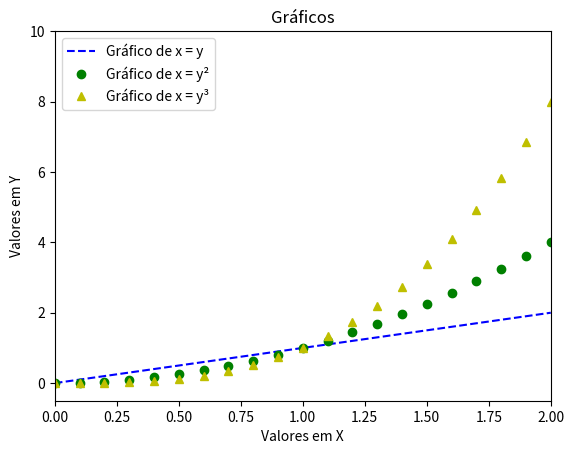

Write Python code to recreate this figure.
import matplotlib.pyplot as plt
import numpy as np

"""
1. Graficar as funções y1 = x , y2 = x**2 e y3 = x**3, para os seguintes passos:
ok - x tenha 21 pontos no intervalo [0, 2]
ok - y1 seja uma linha azul tracejada
ok - y2 seja representada por bolinhas e verde
ok - y3 seja representada por triângulos amarelos
ok - identifique os eixos x e y
- apresente uma legenda para as três funções
"""

x = np.linspace(0, 2, 21)

plt.plot(x, x, 'b--', label='Gráfico de x = y')  # Traços Azuis
plt.plot(x, x**2, 'go', label='Gráfico de x = y²')   # Bolas Verdes
plt.plot(x, x**3, 'y^', label='Gráfico de x = y³')   # Triângulos Amarelos

plt.title('Gráficos')  # Título da Imagem
plt.xlabel('Valores em X')  # Label do Eixo x
plt.ylabel('Valores em Y')  # Label do Eixo y

#plt.axis([0, 2, -0.5, 10])
plt.ylim(-0.5, 10)
plt.xlim(0, 2)

'''
plt.annotate('y = x³', xy=(1.8, 6), xytext=(1, 9), arrowprops=dict(facecolor='yellow', shrink=0.05))
plt.annotate('y = x²', xy=(1.8, 3.2), xytext=(1, 7), arrowprops=dict(facecolor='green', shrink=0.05))
plt.annotate('y = x', xy=(1.8, 1.7), xytext=(1, 5), arrowprops=dict(facecolor='blue', shrink=0.05))
'''

plt.legend(loc='upper left')
plt.show()
